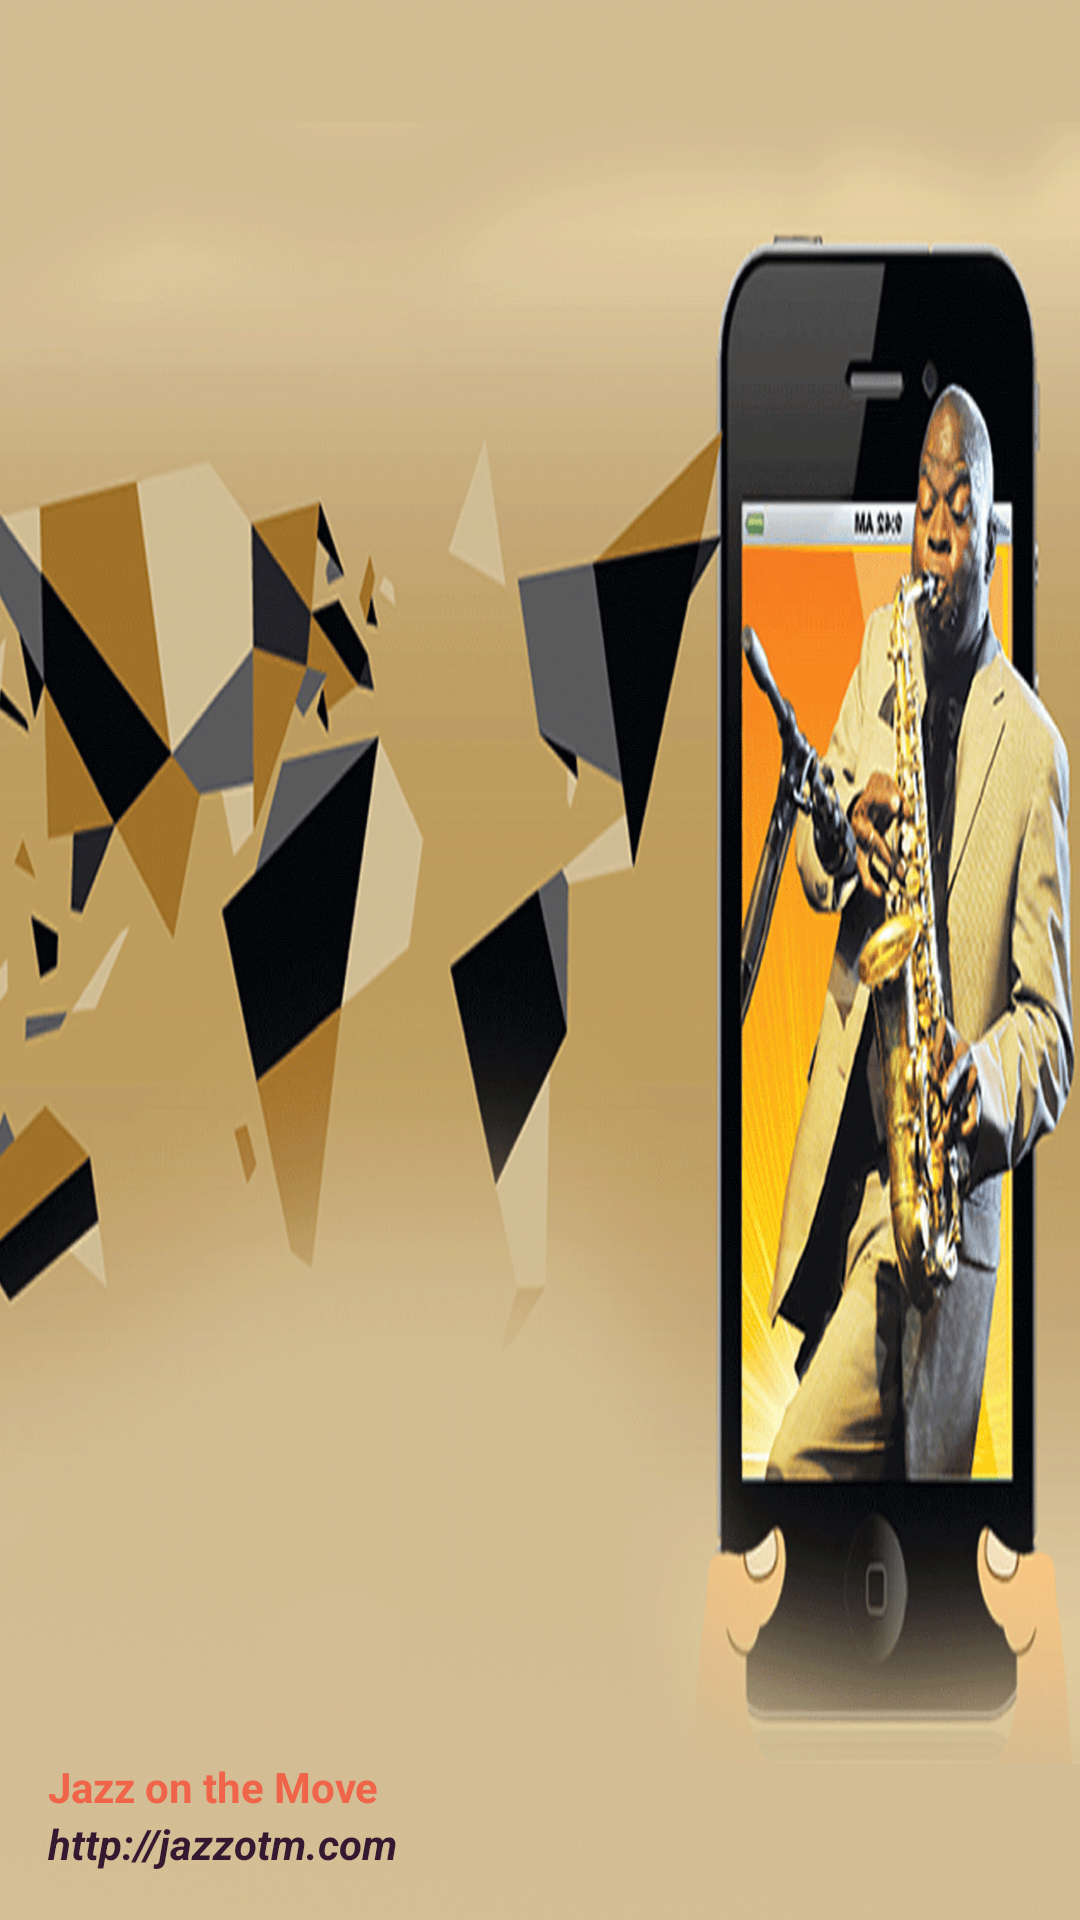

Layout XML and referenced resources for this Android screen:
<!-- AndroidManifest.xml: application theme AppTheme -->
<!-- res/layout/nav_header_main.xml -->
<?xml version="1.0" encoding="utf-8"?>
<RelativeLayout xmlns:android="http://schemas.android.com/apk/res/android"
    xmlns:app="http://schemas.android.com/apk/res-auto"
    android:id="@+id/view_container"
    android:layout_width="match_parent"
    android:layout_height="@dimen/nav_header_height"
    android:gravity="bottom"
    android:orientation="vertical"
    android:background="@drawable/nav"
    android:theme="@style/ThemeOverlay.AppCompat.Dark">

    <LinearLayout
        android:layout_width="match_parent"
        android:layout_height="wrap_content"
        android:layout_centerVertical="true"
        android:orientation="vertical"
        android:padding="@dimen/activity_horizontal_margin">

        <ImageView
            android:id="@+id/img_profile"
            android:layout_width="@dimen/profile_width"
            android:layout_height="@dimen/profile_height"
            android:paddingTop="@dimen/nav_header_vertical_spacing"
            app:srcCompat="@drawable/ic_logo" />

        <TextView
            android:id="@+id/name"
            android:layout_width="match_parent"
            android:layout_height="wrap_content"
            android:paddingTop="@dimen/nav_header_vertical_spacing"
            android:text="@string/app_name"
            android:textStyle="bold"
            android:textColor="@color/colorAc"
            android:textAppearance="@style/TextAppearance.AppCompat.Body1" />

        <TextView
            android:text="http://jazzotm.com"
            android:textColor="@color/colorPrimaryDark"
            android:id="@+id/website"
            android:textStyle="bold|italic"
            android:layout_width="wrap_content"
            android:layout_height="wrap_content" />

    </LinearLayout>


</RelativeLayout>
<!-- resources referenced by this layout -->
<resources>
  <color name="colorAc">#f06449</color>
  <color name="colorPrimaryDark">#341931</color>
  <dimen name="activity_horizontal_margin">16dp</dimen>
  <dimen name="nav_header_height">160dp</dimen>
  <dimen name="nav_header_vertical_spacing">16dp</dimen>
  <dimen name="profile_height">75dp</dimen>
  <dimen name="profile_width">75dp</dimen>
  <!-- drawable ic_logo: png bitmap (drawable-xxxhdpi, 38524 bytes) -->
  <!-- drawable nav: png bitmap (drawable-xxxhdpi, 734031 bytes) -->
  <string name="app_name">Jazz on the Move</string>
  <style name="AppTheme" parent="Theme.AppCompat.Light.DarkActionBar">
          
          <item name="colorPrimary">@color/colorPrimary</item>
          <item name="colorPrimaryDark">@color/colorPrimaryDark</item>
          <item name="colorAccent">@color/colorAccent</item>
      </style>
  <color name="colorPrimary">#111625</color>
  <color name="colorAccent">#FF6A00</color>
</resources>
